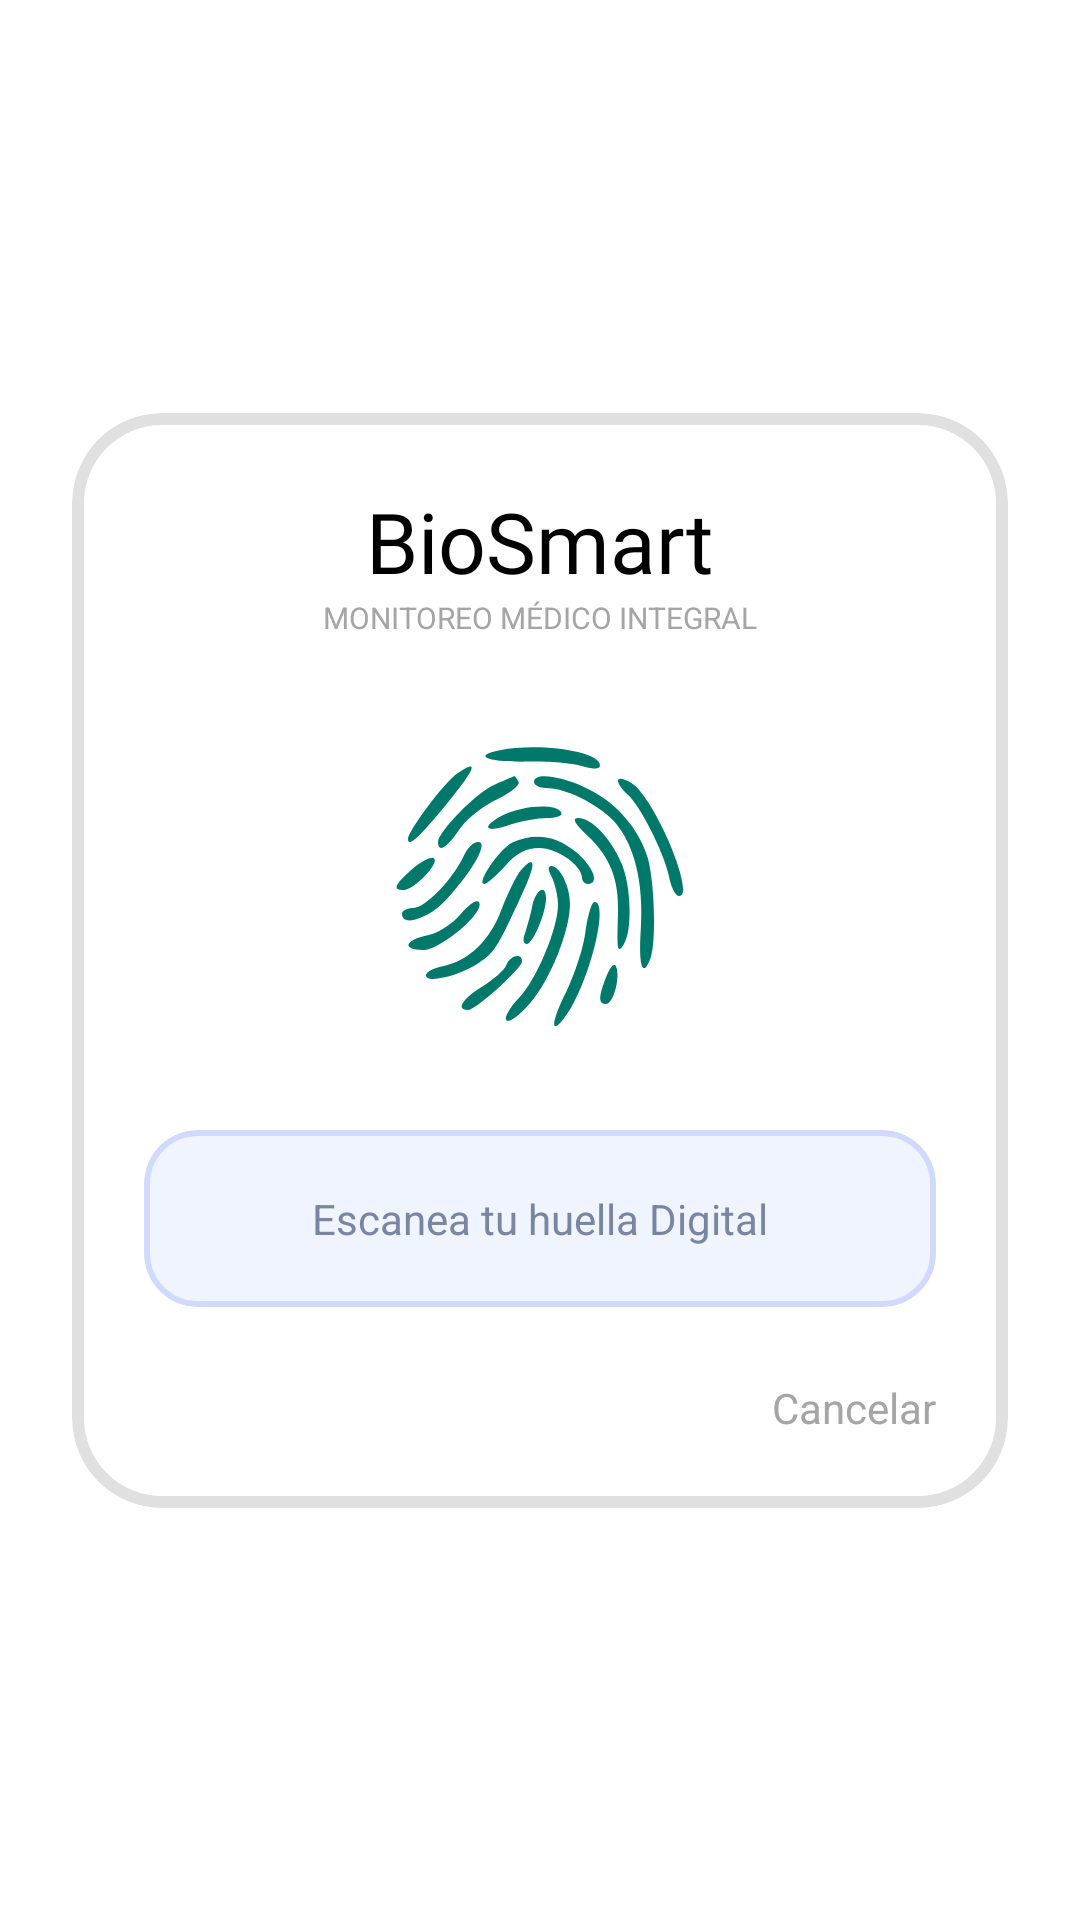

Android layout source for this screen:
<!-- AndroidManifest.xml: application theme Theme.BioSmart -->
<!-- res/layout/fragment_huella.xml -->
<?xml version="1.0" encoding="utf-8"?>
<androidx.constraintlayout.widget.ConstraintLayout xmlns:android="http://schemas.android.com/apk/res/android"
    xmlns:app="http://schemas.android.com/apk/res-auto"
    android:layout_width="match_parent"
    android:layout_height="match_parent"
    android:background="@color/white">

    <com.google.android.material.card.MaterialCardView
        android:layout_width="0dp"
        android:layout_height="wrap_content"
        android:layout_margin="24dp"
        app:cardBackgroundColor="@color/white"
        app:cardCornerRadius="30dp"
        app:cardElevation="0dp"
        app:strokeColor="@color/borde_tarjeta_gris"
        app:strokeWidth="4dp"
        app:layout_constraintBottom_toBottomOf="parent"
        app:layout_constraintEnd_toEndOf="parent"
        app:layout_constraintStart_toStartOf="parent"
        app:layout_constraintTop_toTopOf="parent">

        <androidx.constraintlayout.widget.ConstraintLayout
            android:layout_width="match_parent"
            android:layout_height="wrap_content"
            android:padding="24dp">

            <TextView
                android:id="@+id/tvLogoHuella"
                android:layout_width="wrap_content"
                android:layout_height="wrap_content"
                android:fontFamily="@font/abril_fatface"
                android:text="@string/app_name"
                android:textColor="@color/black"
                android:textSize="28sp"
                app:layout_constraintEnd_toEndOf="parent"
                app:layout_constraintStart_toStartOf="parent"
                app:layout_constraintTop_toTopOf="parent" />

            <TextView
                android:id="@+id/tvSubtituloHuella"
                android:layout_width="wrap_content"
                android:layout_height="wrap_content"
                android:text="@string/login_titulo_sub"
                android:textColor="@color/subtitulo_gris"
                android:textSize="10sp"
                app:layout_constraintEnd_toEndOf="parent"
                app:layout_constraintStart_toStartOf="parent"
                app:layout_constraintTop_toBottomOf="@id/tvLogoHuella" />

            <ImageView
                android:id="@+id/imgHuella"
                android:layout_width="100dp"
                android:layout_height="100dp"
                android:layout_marginTop="32dp"
                android:src="@drawable/ic_home"
                app:tint="@color/text_huella"
                app:layout_constraintEnd_toEndOf="parent"
                app:layout_constraintStart_toStartOf="parent"
                app:layout_constraintTop_toBottomOf="@id/tvSubtituloHuella" />

            <com.google.android.material.card.MaterialCardView
                android:id="@+id/cardHuellaInst"
                android:layout_width="match_parent"
                android:layout_height="wrap_content"
                android:layout_marginTop="32dp"
                app:cardBackgroundColor="@color/bg_mensaje_facial"
                app:cardCornerRadius="18dp"
                app:cardElevation="0dp"
                app:strokeColor="@color/border_mensaje_facial"
                app:strokeWidth="2dp"
                app:layout_constraintTop_toBottomOf="@id/imgHuella">

                <TextView
                    android:layout_width="match_parent"
                    android:layout_height="wrap_content"
                    android:gravity="center"
                    android:padding="20dp"
                    android:text="@string/huella_instruccion"
                    android:textColor="@color/text_instruccion_facial" />
            </com.google.android.material.card.MaterialCardView>

            <TextView
                android:id="@+id/btnCancelarHuella"
                android:layout_width="wrap_content"
                android:layout_height="wrap_content"
                android:layout_marginTop="24dp"
                android:text="@string/facial_cancelar"
                android:textColor="@color/text_cancelar_gris"
                app:layout_constraintEnd_toEndOf="parent"
                app:layout_constraintTop_toBottomOf="@id/cardHuellaInst" />

        </androidx.constraintlayout.widget.ConstraintLayout>
    </com.google.android.material.card.MaterialCardView>
</androidx.constraintlayout.widget.ConstraintLayout>
<!-- resources referenced by this layout -->
<resources>
  <color name="bg_mensaje_facial">#F0F4FF</color>
  <color name="black">#000000</color>
  <color name="borde_tarjeta_gris">#E0E0E0</color>
  <color name="border_mensaje_facial">#D1D9FF</color>
  <color name="subtitulo_gris">#A5A5A5</color>
  <color name="text_cancelar_gris">#A5A5A5</color>
  <color name="text_huella">#00796B</color>
  <color name="text_instruccion_facial">#7A86A1</color>
  <color name="white">#FFFFFF</color>
  <!-- drawable ic_home: vector/xml drawable (drawable, 4677 chars, omitted) -->
  <string name="app_name">BioSmart</string>
  <string name="facial_cancelar">Cancelar</string>
  <string name="huella_instruccion">Escanea tu huella Digital</string>
  <string name="login_titulo_sub">MONITOREO MÉDICO INTEGRAL</string>
  <style name="Theme.BioSmart" parent="Base.Theme.BioSmart" />
  <style name="Base.Theme.BioSmart" parent="Theme.Material3.DayNight.NoActionBar">
          
          
      </style>
</resources>
